pico-8 play session: no input (idle)

[t = 1 s] idle ~1s (no d-pad/buttons)
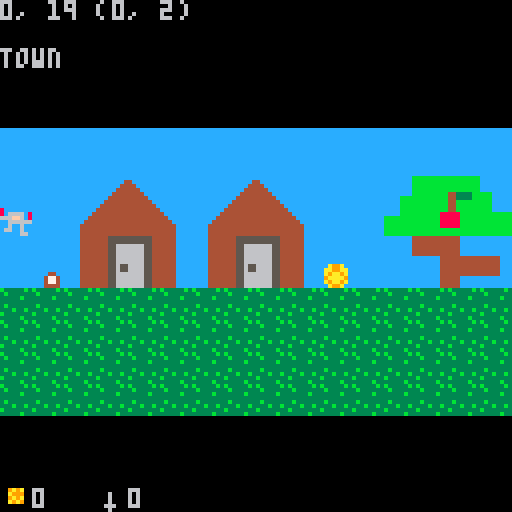
[t = 2 s] idle ~2s (no d-pad/buttons)
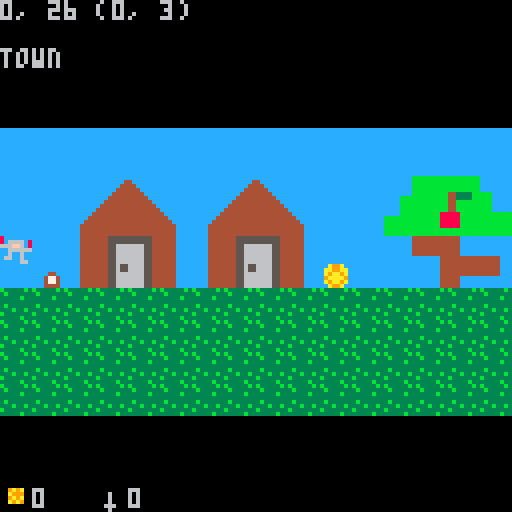

pico-8 cartridge
version 8
__lua__
jmp = {  3, 3, 2, 2, 2, 1, 1, 1,
         0, 1, 0, 1, 0, 1, 0 }
g = { x=0, y=0, s=1,
      f=0, fb=54, fn=4, 
      jf=0, jv=0, 
      gold=0, sword=0
}
c = { x=0, y=-32 }

room={ }

room[1] = { 
 name="town",
 x=0, y=0,
 w=33*8, h=8*8,
 cx=0, cy=-32,
 sx=0,sy=4*8,
 dx1=0,dx2=33*8,
 dy1=4*8,dy2=4*8,
}

room[2] = {
 name = "house1",
 x=0, y=16*8,
 w=10*8, h=10*8,
 cx=-24, cy=(16*8)-24,
 sx=5*8, sy=25*8,
 dx1=8,dx2=72,
 dy1=(16*8)+8,dy2=(16*8)+72,
}

r={}

gold = {
 { cx=10,cy=4, v=3 },
 { cx=1,cy=20, v=1 },
 { cx=1,cy=21, v=1 },
 { cx=1,cy=22, v=1 },
}

sword = { cx=5,cy=20 }

function room_set(n)
 r=room[n]
 c.x=r.cx
 c.y=r.cy
 g.x=r.sx
 g.y=r.sy
 g.cx=round(g.x/8)
 g.cy=round(g.y/8)
end

function round(x)
 local f=flr(x)
 local c=flr(x+0.5)
 if c~=f then
  return c
 else
  return f
 end
end

function guy_move()
 if btn(0) then --left
  g.x-=g.s
	 if g.x < r.dx1 then g.x = r.dx1 end
  if g.x > 32 and g.x-c.x <= 32 then
   c.x-=g.s
  end
 end
	if btn(1) then --right
	 g.x+=g.s
	 if g.x > r.dx2 then g.x=r.dx2 end
  if g.x < r.dx2-32 and g.x-c.x >= 96 then
   c.x+=g.s
  end
	end
	if btn(2) then -- up
	 g.y-=g.s
	 if g.y < r.dy1 then g.y = r.dy1 end
	end
	if btn(3) then -- down
	 g.y+=g.s
	 if g.y > r.dy2 then g.y = r.dy2 end
	end
 --26,31
 if btn(4) and g.x>=26 and g.x<=31 then
  room_set(2)
 end 
 --56,63
	if btn(5) and g.jv==0 then -- jump
	 g.jv=1
	 sfx(002)
	end
	if g.jf==15 then g.jv=-1 end
	if g.jv~=0 then
	 g.jf+=g.jv
	 if g.jf<=0 then 
	  g.jf=0
	  g.jv=0
	 else
	  g.y+=-g.jv*jmp[g.jf]
	 end
	end
	g.cx=round(g.x/8)
	g.cy=round(g.y/8)
	--if btn(3) then g.y=g.y+g.s end
	--if g.x > 120 then g.x = 120 end
	--if g.y ~= 64 then g.y = 64 end

end

function guy_draw()
 if btn(0) or btn(1) or btn(2) or btn(3) then
  g.f+=1
 end
 if g.f/2 >= g.fn then
  g.f = 0
 end
	spr(g.fb + (g.f/2), g.x, g.y)
end

function stuff_draw()
 for k,v in pairs(gold) do
  if v.v>1 then
   spr(075, v.cx*8, v.cy*8)
  else
   spr(076, v.cx*8, v.cy*8)
  end
 end
 if sword~=nil then
  spr(086, sword.cx*8, sword.cy*8)
 end
end

function collect()
 for k,v in pairs(gold) do
  if g.cx==v.cx and
     g.cy==v.cy then
   g.gold+=v.v
   gold[k]=nil
   sfx(003)
  end
 end
 if sword~=nil and 
    (g.cx==sword.cx and
     g.cy==sword.cy) then
  g.sword=1
  sword=nil
  sfx(004)
 end
end

function _init()
 room_set(1)
 palt(2, true)
 palt(0, false)
 sfx(001)
end

function _update()
 guy_move()
 collect()
end

function inventory()
 spr(076, 0, 120)
 print(g.gold, 8, 122)
 spr(086, 24, 120)
 print(g.sword, 32, 122)
end

function _draw()
 cls()

 if c.x<0 then c.x=0 end
 camera(c.x, c.y)
 map(0, 0, 0, 0)
 guy_draw()
 stuff_draw()
 
 camera()
 print(g.x .. ", " .. g.y .. " (" .. g.cx .. ", " .. g.cy .. ")", 0, 0)
 print("\n" .. r.name)
 inventory()
 
 if (g.f==1 or g.f==3) and 
     g.jf==0 and (btn(0) or btn(1)) 
     then sfx(000)
 end
end
__gfx__
000000000000000000000000222222220000000000000000caaaaaaacccccccccccccccccccccccccccccaaa00000000ccccccccccccccc7ccccccccccccc777
000000000000000000000000822222280000000000000000aaaaaaaaccccccccccccccccccccccccccccaaaa00000000cccccccccccccc77cccccccccccc7777
007007000000000050bbbb05826666280000000000000000caaaaaaacccccccccccccccccccccccccccccaaa00000000ccccccccccccc777cccccccccccc7777
000770006077770650b00b05666ff6660000000000000000aaaaaaaaccccccccccccccccccccccccccccaaaa00000000cccccccccccc7707cccccccccc777677
00077000607ff706bbbbbbbb226666220000000000000000caaaaaaacccccccccccccccc4444444444444a0a00000000ccccccccccc77777ccccccccc7756667
007007007777777700bbbb002262262200bbbb0000000000aaaaaaaacccccccc44cccccc444444444444400000000000ccccccccccc77777cccccccb77655555
000000000100001000b00b00226226220ccccccccccccccccaaaaaaaccccccc4444ccccc444444444444400000000000ccccccccccccc707cccccc6355566655
00000000010000100bb00bb026622662ccccccccccccccccacacacaccccccc444444cccc444444444444400000000000cccccccccccccc70ccccbb3566665666
b33333b300000000cccccccccccccccccccccccccccccccc00000000ccccc44444444ccc444444444444400000000000ccccccccccccccc7cccc355b55666655
3b33333300000000cccccccccccccccccccccccccccccccc00000000cccc4444444444cc444444444444400000000000ccccccccccccccc7ccc3556665366566
33333b3300007400ccccccccccccccccccbbbbcccccccccc00000000ccc444455554444c444444444444400000000000cccccc4444444444ccc5553566666665
3333333300007000ccccccccc999999ccbbbbbbccccccccc00000000cc4444456654444c444445555444400000000000ccccc44444444444ccb33bb55bbb6666
3b33333300777770cccc44ccc999999cbbbbbbbbcccccccc00000000cc4444456654444c444445555444400000000000cccccc4444044444cc5bb55553333555
333b33b3007aaa70ccc4774c99999999cc444ccccccccccc00000000cc4444450654444c444445055444400000000000ccccccc444040444c5355555555b5535
b3333333007aaa70ccc4774cc999999ccccc444ccccccccc00000000cc4444456654444c4444455554444ccc00000000cccccccc440444446555b55555555555
33333b3300777770ccc4444ccc9999cccccc4ccccccccccc00000000cc4444456654444c4444455554444ccc00000000ccccccccc444444453333533355bbb55
cccccccc00000000cccccccccccccccccccccccccccccccc222222222222222222222222222222220000000055000055ccccccccccccccc55555555355555555
cccccccc00000000cccccccccccccccccccccccccccccccc8222222822a22a2282222228822222280550055005500550ccccccccccccc6555b5555533bbb5555
cccccccc00000000cccccccccccccccccccccccccccccccc826666282222222282666628826666285555555505555550cccccccccccc5555555b55555553bb33
cccccccc00000000cccccccccccccc55cccccccccccccccc666ff666222222a2666ff666666ff6665055550500555500cccccccccccbbbb55535555555555555
cccccccc00000000cccccccccccccc66cccccccccccccccc226666222a2222a222666622226666225005500500055000cccccccccb35555b5533b55333555655
cccccccc00000000ccccccccccccc5555ccccccccccccccc226226222aaa2aa222622622226226220000000000000000cccccccbb55555555555555b53555555
cccccccc00000000cccccccccccc666666cccccccccccccc22622622222aaa2222622622226226220000000000000000cccccc63555555555555556355bb5655
cccccccc00000000ccccccccccc55555555ccccccccccccc266226622222222226622662266226620000000000000000ccccbb35550000055555bb356555b555
0000000000000000000000000066666666660000cccccccc222222222222222222222222222222220000000000000000cccc355555000005b555355b55655533
0000000000000000000000000055555555550000cccccccc822222228222222822222228822222280000000000000000ccc35555550000055553555555355bb5
0000740000007400000000000055555005550000cccccccc826666288266662882666628826666280000000000000000ccc55535500000005555553555555555
0000700000007000000000000055555005550000cc555555666ff628666ff666826ff666666ff6660000000000000000ccb33bb55000000055b33bb55bb55555
0077777000777770000000000055555005550000cc555555226666662266662266666622226666220000000000000000cc5bb55500000000555bb55553333555
00788870007ccc7000000000bbbbbbbbbbbbbbbbcc550055226226222262262222622622226226220000000000000000c53555550000000055355555555b5535
00788870007ccc7000000000bbbbbbbbbbbbbbbbcc5500552662262222622622226226622262262200000000000000006555b555000000006555b55555555555
007777700077777000000000bbbbbbbbbbbbbbbbcc550055222226622662266226622222266226620000000000000000533335500000000053333533355bbb55
111110c1110010001111111111111010111111111111101144444444c66c6c6c8888888844444444465446542222222222222222000000000000000000000000
111100c1111111001111101111110c111111101111110111486891a46cc666c69999999966666666465446542222222222222222000000000000000000000000
11cccc0111111110115100111110cc111151001111101111486891a4c6c6cc66aaaaaaaa555555554654465422a99a22229a9a22000000000000000000000000
11111111110c11101111cc11111cc0111111111111111011486891a46c6c6cc69444444944444444465446542aa99aa222a99922000000000000000000000000
1511111111c011101111111111111111111111111111111144444444c6c66c6caaaaaaaa44444444465446542a9aa9a2229a9a22000000000000000000000000
1110c11511101100111111111111111111111111111111114a83ab94c66c6cc694444449666666664654465429aaaa9222a9a922000000000000000000000000
11cc011111111110111111111111115111111111111111514a83ab946c666c6c9999999955555555465446542a9aa9a222222222000000000000000000000000
1111111110c111101111111115111111111111111511111144444444666cc66c88888888444444444654465422a99a2222222222000000000000000000000000
1111151ccc011110111110c111111111111110111111111100000000000000000000000000000000000000000000000000000000000000000000000000000000
01111111111111001111ccc111111111111111111111111100000000000000000000000000000000000000000000000000000000000000000000000000000000
011111111111111011111111111110c1111111111111101100000000000000000000000000000000000000000000000000000000000000000000000000000000
1111111111111100111111111110cc01111111111110110100060000000000000000000000000000000000000000000000000000000000000000000000000000
111110c1111510001111111115111111111111111511111100060000000000000000000000000000000000000000000000000000000000000000000000000000
11111c01111110001151111011111111115111111111111100060000000000000000000000000000000000000000000000000000000000000000000000000000
11511111111111c01111110011111110111111111111111100666000000000000000000000000000000000000000000000000000000000000000000000000000
111111111ccc11c00001110001111000111111111111111100060000000000000000000000000000000000000000000000000000000000000000000000000000
00000000000000000000000000000000000000000000000000000000000000000000000000000000000000000000000000000000000000000000000000000000
00000000000000000000000000000000000000000000000000000000000000000000000000000000000000000000000000000000000000000000000000000000
00000000000000000000000000000000000000000000000000000000000000000000000000000000000000000000000000000000000000000000000000000000
00000000000000000000000000000000000000000000000000000000000000000000000000000000000000000000000000000000000000000000000000000000
00000000000000000000000000000000000000000000000000000000000000000000000000000000000000000000000000000000000000000000000000000000
00000000000000000000000000000000000000000000000000000000000000000000000000000000000000000000000000000000000000000000000000000000
00000000000000000000000000000000000000000000000000000000000000000000000000000000000000000000000000000000000000000000000000000000
00000000000000000000000000000000000000000000000000000000000000000000000000000000000000000000000000000000000000000000000000000000
00000000000000000000000000000000000000000000000000000000000000000000000000000000000000000000000000000000000000000000000000000000
00000000000000000000000000000000000000000000000000000000000000000000000000000000000000000000000000000000000000000000000000000000
00000000000000000000000000000000000000000000000000000000000000000000000000000000000000000000000000000000000000000000000000000000
00000000000000000000000000000000000000000000000000000000000000000000000000000000000000000000000000000000000000000000000000000000
00000000000000000000000000000000000000000000000000000000000000000000000000000000000000000000000000000000000000000000000000000000
00000000000000000000000000000000000000000000000000000000000000000000000000000000000000000000000000000000000000000000000000000000
00000000000000000000000000000000000000000000000000000000000000000000000000000000000000000000000000000000000000000000000000000000
00000000000000000000000000000000000000000000000000000000000000000000000000000000000000000000000000000000000000000000000000000000
cccccccccccccccccccccccccccccccccccccccccccccccccccccccccccccccccccccccccccccccc000000000000000000000000000000000000000000000000
cccccccccccccccccccccccccccccccccccccccccccccccccccccccccccccccccccccccccccccccc000000000000000000000000000000000000000000000000
cccccccccccccccccccccccccccccccccccccccccccccccccccccccccccccccccccccccccccccccc000000000000000000000000000000000000000000000000
cccccccccccccccccccccccccccccccccccccccccccccccccccccccccccccccccccccccccccccccc000000000000000000000000000000000000000000000000
cccccccccccccccccccccccccccccccccccccccccccccccccccccccbbbbbbbbbbbbbbbbbcccccccc000000000000000000000000000000000000000000000000
cccccccc44ccccccccccccccccccccc44ccccccccccccccccccccccbbbbbbbbbbbbbbbbbcccccccc000000000000000000000000000000000000000000000000
ccccccc4444ccccccccccccccccccc4444cccccccccccccccccccccbbbbbbbbbbbbbbbbbcccccccc000000000000000000000000000000000000000000000000
cccccc444444ccccccccccccccccc444444ccccccccccccccccccccbbbbbbbbbbbbbbbbbcccccccc000000000000000000000000000000000000000000000000
ccccc44444444ccccccccccccccc44444444cccccccccccccccccccbbbbbbbbb443333bbbbbccccc000000000000000000000000000000000000000000000000
cccc4444444444ccccccccccccc4444444444cccccccccccccccbbbbbbbbbbbb443333bbbbbccccc000000000000000000000000000000000000000000000000
ccc444455554444ccccccccccc444444444444ccccccccccccccbbbbbbbbbbbb44bbbbbbbbbccccc000000000000000000000000000000000000000000000000
cc4444456654444cccccccccc44444444444444cccccccccccccbbbbbbbbbbbb44bbbbbbbbbccccc000000000000000000000000000000000000000000000000
cc4444456654444ccccccccc4444444444444444ccccccccccccbbbbbbbbbbbb44bbbbbbbbbccccc000000000000000000000000000000000000000000000000
cc4444450654444cccccccc444444444444444444cccccccccccbbbbbbbbbb88888bbbbbbbbbbbbb000000000000000000000000000000000000000000000000
cc4444456654444ccccccc44444444444444444444ccccccbbbbbbbbbbbbbb88888bbbbbbbbbbbbb000000000000000000000000000000000000000000000000
cc4444456654444cccccc4444444444444444444444cccccbbbbbbbbbbbbbb88888bbbbbbbbbbbbb000000000000000000000000000000000000000000000000
cccccccc00000000cccc444444444444444444444444ccccbbbbbbbbbbbbbb88888bbbbbbbbbbbbb000000000000000000000000000000000000000000000000
cccccccc00000000cccc444444444444444444444444ccccbbbbbbbbbbbbbbbbbbbbbbbbbbbbbbbb000000000000000000000000000000000000000000000000
ccbbbbcc00000000cccc444444444444444444444444ccccbbbbbbbbbbbbbbbbbbbbbbbbbbbbbbbb000000000000000000000000000000000000000000000000
cbbbbbbc00000000cccc444444455555555555444444ccccccccccc444444444444ccccccccccccc000000000000000000000000000000000000000000000000
bbbbbbbb00000000cccc444444455555555555444444ccccccccccc444444444444ccccccccccccc000000000000000000000000000000000000000000000000
cc444ccc00000000cccc444444455666666655444444ccccccccccc444444444444ccccccccccccc000000000000000000000000000000000000000000000000
cccc444c00000000cccc444444455666666655444444ccccccccccc444444444444ccccccccccccc000000000000000000000000000000000000000000000000
cccc4ccc00000000cccc444444455666666655444444ccccccccccc444444444444ccccccccccccc000000000000000000000000000000000000000000000000
0000000000000000cccc444444455666666655444444cccccccccccccccccc444444444444444ccc000000000000000000000000000000000000000000000000
0000000000000000cccc444444455666666655444444cccccccccccccccccc444444444444444ccc000000000000000000000000000000000000000000000000
0000000000000000cccc444444455655666655444444cccccccccccccccccc444444444444444ccc000000000000000000000000000000000000000000000000
0000000000000000cccc444444455655666655444444cccccccccccccccccc444444444444444ccc000000000000000000000000000000000000000000000000
0000000000000000cccc444444455666666655444444cccccccccccccccccc444444444444444ccc000000000000000000000000000000000000000000000000
0000000000000000cccc444444455666666655444444cccccccccccccccccc44444ccccccccccccc000000000000000000000000000000000000000000000000
0000000000000000cccc444444455666666655444444cccccccccccccccccc44444ccccccccccccc000000000000000000000000000000000000000000000000
0000000000000000cccc444444455666666655444444cccccccccccccccccc44444ccccccccccccc000000000000000000000000000000000000000000000000
00000000000000000000000000000000000000000000000000000000000000000000000000000000000000000000000000000000000000000000000000000000
00000000000000000000000000000000000000000000000000000000000000000000000000000000000000000000000000000000000000000000000000000000
00000000000000000000000000000000000000000000000000000000000000000000000000000000000000000000000000000000000000000000000000000000
00000000000000000000000000000000000000000000000000000000000000000000000000000000000000000000000000000000000000000000000000000000
00000000000000000000000000000000000000000000000000000000000000000000000000000000000000000000000000000000000000000000000000000000
00000000000000000000000000000000000000000000000000000000000000000000000000000000000000000000000000000000000000000000000000000000
00000000000000000000000000000000000000000000000000000000000000000000000000000000000000000000000000000000000000000000000000000000
00000000000000000000000000000000000000000000000000000000000000000000000000000000000000000000000000000000000000000000000000000000
00000000000000000000000000000000000000000000000000000000000000000000000000000000000000000000000000000000000000000000000000000000
00000000000000000000000000000000000000000000000000000000000000000000000000000000000000000000000000000000000000000000000000000000
00000000000000000000000000000000000000000000000000000000000000000000000000000000000000000000000000000000000000000000000000000000
00000000000000000000000000000000000000000000000000000000000000000000000000000000000000000000000000000000000000000000000000000000
00000000000000000000000000000000000000000000000000000000000000000000000000000000000000000000000000000000000000000000000000000000
00000000000000000000000000000000000000000000000000000000000000000000000000000000000000000000000000000000000000000000000000000000
00000000000000000000000000000000000000000000000000000000000000000000000000000000000000000000000000000000000000000000000000000000
00000000000000000000000000000000000000000000000000000000000000000000000000000000000000000000000000000000000000000000000000000000
00000000000000000000000000000000000000000000000000000000000000000000000000000000000000000000000000000000000000000000000000000000
00000000000000000000000000000000000000000000000000000000000000000000000000000000000000000000000000000000000000000000000000000000
00000000000000000000000000000000000000000000000000000000000000000000000000000000000000000000000000000000000000000000000000000000
00000000000000000000000000000000000000000000000000000000000000000000000000000000000000000000000000000000000000000000000000000000
00000000000000000000000000000000000000000000000000000000000000000000000000000000000000000000000000000000000000000000000000000000
00000000000000000000000000000000000000000000000000000000000000000000000000000000000000000000000000000000000000000000000000000000
00000000000000000000000000000000000000000000000000000000000000000000000000000000000000000000000000000000000000000000000000000000
00000000000000000000000000000000000000000000000000000000000000000000000000000000000000000000000000000000000000000000000000000000
00000000000000000000000000000000000000000000000000000000000000000000000000000000000000000000000000000000000000000000000000000000
00000000000000000000000000000000000000000000000000000000000000000000000000000000000000000000000000000000000000000000000000000000
00000000000000000000000000000000000000000000000000000000000000000000000000000000000000000000000000000000000000000000000000000000
00000000000000000000000000000000000000000000000000000000000000000000000000000000000000000000000000000000000000000000000000000000
00000000000000000000000000000000000000000000000000000000000000000000000000000000000000000000000000000000000000000000000000000000
00000000000000000000000000000000000000000000000000000000000000000000000000000000000000000000000000000000000000000000000000000000
00000000000000000000000000000000000000000000000000000000000000000000000000000000000000000000000000000000000000000000000000000000
00000000000000000000000000000000000000000000000000000000000000000000000000000000000000000000000000000000000000000000000000000000
__gff__
0000000000000000000000000000000000000000000000000000000000000000000000000000000000000000000000000000000000000000000000000000000000000000000000000000000000000000000000000000000000000000000000000000000000000000000000000000000000000000000000000000000000000000
0000000000000000000000000000000000000000000000000000000000000000000000000000000000000000000000000000000000000000000000000000000000000000000000000000000000000000000000000000000000000000000000000000000000000000000000000000000000000000000000000000000000000000
__map__
2020202020202020202020202020202020202020202020202020202020202020202000000000000000000000000000004445424342434243424342434243444041404140414041404141434350510000000000000000000000000000000000000000000000000000000000000000000000000000000000000000000000000000
20208283848582838485202086878889868788892020202020202020202020200e0f00000000000000000000000000005455525352535253525352535253545051505150515051505151434340410000000000000000000000000000000000000000000000000000000000000000000000000000000000000000000000000000
20209293949592939495202096979899969798992020202020202020202020201e1f00000000000000000000000000004041000000000000000000000000404000000000000000000000000050510000000000000000000000000000000000000000000000000000000000000000000000000000000000000000000000000000
2020a2a3a4a5a2a3a4a50c20a6a7a8a9a6a7a8a9202020202020202020202c2d2e2f00000000000000000000000000005051000000000000000000000049494900000000000000000000005650510000000000000000000000000000000000000000000000000000000000000000000000000000000000000000000000000000
2012b2b3b4b5b2b3b4b52020b6b7b8b9b6b7b8b9202020202020202020203c3d3e3f000000000000000000000000000040410049494949494900000000004040000000000000e4e4e4e4e45640410000000000000000000000000000000000000000000000000000000000000000000000000000000000000000000000000000
10101010101010101010101010101010101010101010101010101010101010101010000000000000000000000000000050514949494949494949490000004040000000000000e4e4e4e4565650510000000000000000000000000000000000000000000000000000000000000000000000000000000000000000000000000000
1010101010101010101010101010101010101010101010101010101010101010101000000000000000000000000000004040494900494949494900000049404040414041404146414043434140410000000000000000000000000000000000000000000000000000000000000000000000000000000000000000000000000000
1010101010101010101010101010101010101010101010101010101010101010101000000000000000000000000000004040494949494949494949494949404050515051505146515051505150510000000000000000000000000000000000000000000000000000000000000000000000000000000000000000000000000000
1010101010101010101010101010101010101010101010101010101010101010101000000000000000000000000000004040494949494949494949494949404000000000000000000000000052520000000000000000000000000000000000000000000000000000000000000000000000000000000000000000000000000000
1616161616161616161616161616161600000000001616161616161616161616161616161616161616160000000000004040494949494949000000000000404000000000000000000000000052520000000000000000000000000000000000000000000000000000000000000000000000000000000000000000000000000000
1616161616161616161616161616161600000000001616161616161616161616161616161616161616160000000000004040000000000000000000000000404000000000000000000000004752520000000000000000000000000000000000000000000000000000000000000000000000000000000000000000000000000000
1616161616161616161616161616161600000000001616161616161616161616161616161616161616160000000000004040000000000000000000000000404000000000464600000000004752520000000000000000000000000000000000000000000000000000000000000000000000000000000000000000000000000000
1616161616161616161616161616161600000000001616161616161616161616161616161616161616160000000000004040404040404040404040404040405252525252525252000052525252520000000000000000000000000000000000000000000000000000000000000000000000000000000000000000000000000000
1616161616161616161616161616161600000000001616161616161616161616161616161616161616160000000000004040404040404040404040404040405252525252525252000052525252520000000000000000000000000000000000000000000000000000000000000000000000000000000000000000000000000000
0000000000000000000000000000000000000000001616161616161616161616161616161616161616160000000000000000000000000000000000000000000000434300000000000000000043430000000000000000000000000000000000000000000000000000000000000000000000000000000000000000000000000000
0000000000000000000000000000000000000000001616161616161616161616161616161616161616160000000000000000000000000000000000000000000000434300000000000000000043430000480000000000000000000000000000000000000000000000000000000000000000000000000000000000000000000000
4a4a4a4a4a4a484a4a4a4a000000000000000000000000000000000000000000000000000000000000000000000000000000000000000000000000000000000000434300000000000000000046460048480000000000000000000000000000000000000000000000000000000000000000000000000000000000000000000000
4946464646464646464649000000000000000000000000000000000000000000000000000000000000000000000000000000000000000000000000000000000000434300000000465200000043434848480000000000000000000000000000000000000000000000000000000000000000000000000000000000000000000000
4900000000000000000049000000000000000000000000000000000000000000000000000000000000000000000000000000000000000000000000000000000000434300000048465200000043434848480000000000000000000000000000000000000000000000000000000000000000000000000000000000000000000000
4916161616161616160049000000000000000000000000000000000000000000000000000000000000000000000000000000000000000000000000000000000000434343434343434343434343434846480000000000000000000000000000000000000000000000000000000000000000000000000000000000000000000000
4716161616161616160047000000000000000000000000000000000000000000000000000000000000000000000000000000000000000000000000000000000000434343434343434343434343434800000000000000000000000000000000000000000000000000000000000000000000000000000000000000000000000000
4716161616161616160047000000000000000000000000000000000000000000000000000000000000000000000000000000000000000000000000000000000000000000000000000000000000000000000000000000000000000000000000000000000000000000000000000000000000000000000000000000000000000000
4916161616161616160047000000000000000000000000000000000000000000000000000000000000000000000000000000000000000000000000000000000000000000000000000000000000000000000000000000000000000000000000000000000000000000000000000000000000000000000000000000000000000000
4916161616161616160049000000000000000000000000000000000000000000000000000000000000000000000000000000000000000000000000000000000000000000000000000000000000000000000000000000000000000000000000000000000000000000000000000000000000000000000000000000000000000000
4916161616165716160049000000000000000000000000000000000000000000000000000000000000000000000000000000000000000000000000000000000000000000000000000000000000000000000000000000000000000000000000000000000000000000000000000000000000000000000000000000000000000000
4916161616161616160049000000000000000000000000000000000000000000000000000000000000000000000000000000000000000000000000000000000000000000000000000000000000000000000000000000000000000000000000000000000000000000000000000000000000000000000000000000000000000000
4a4a4a4a4a164a4a4a4a4a000000000000000000000000000000000000000000000000000000000000000000000000000000000000000000000000000000000000000000000000000000000000000000000000000000000000000000000000000000000000000000000000000000000000000000000000000000000000000000
1616161616161616160000000000000000000000000000000000000000000000000000000000000000000000000000000000000000000000000000000000000000000000000000000000000000000000000000000000000000000000000000000000000000000000000000000000000000000000000000000000000000000000
0000000000000000000000000000000000000000000000000000000000000000000000000000000000000000000000000000000000000000000000000000000000000000000000000000000000000000000000000000000000000000000000000000000000000000000000000000000000000000000000000000000000000000
0000000000000000000000000000000000000000000000000000000000000000000000000000000000000000000000000000000000000000000000000000000000000000000000000000000000000000000000000000000000000000000000000000000000000000000000000000000000000000000000000000000000000000
0000000000000000000000000000000000000000000000000000000000000000000000000000000000000000000000000000000000000000000000000000000000000000000000000000000000000000000000000000000000000000000000000000000000000000000000000000000000000000000000000000000000000000
0000000000000000000000000000000000000000000000000000000000000000000000000000000000000000000000000000000000000000000000000000000000000000000000000000000000000000000000000000000000000000000000000000000000000000000000000000000000000000000000000000000000000000
